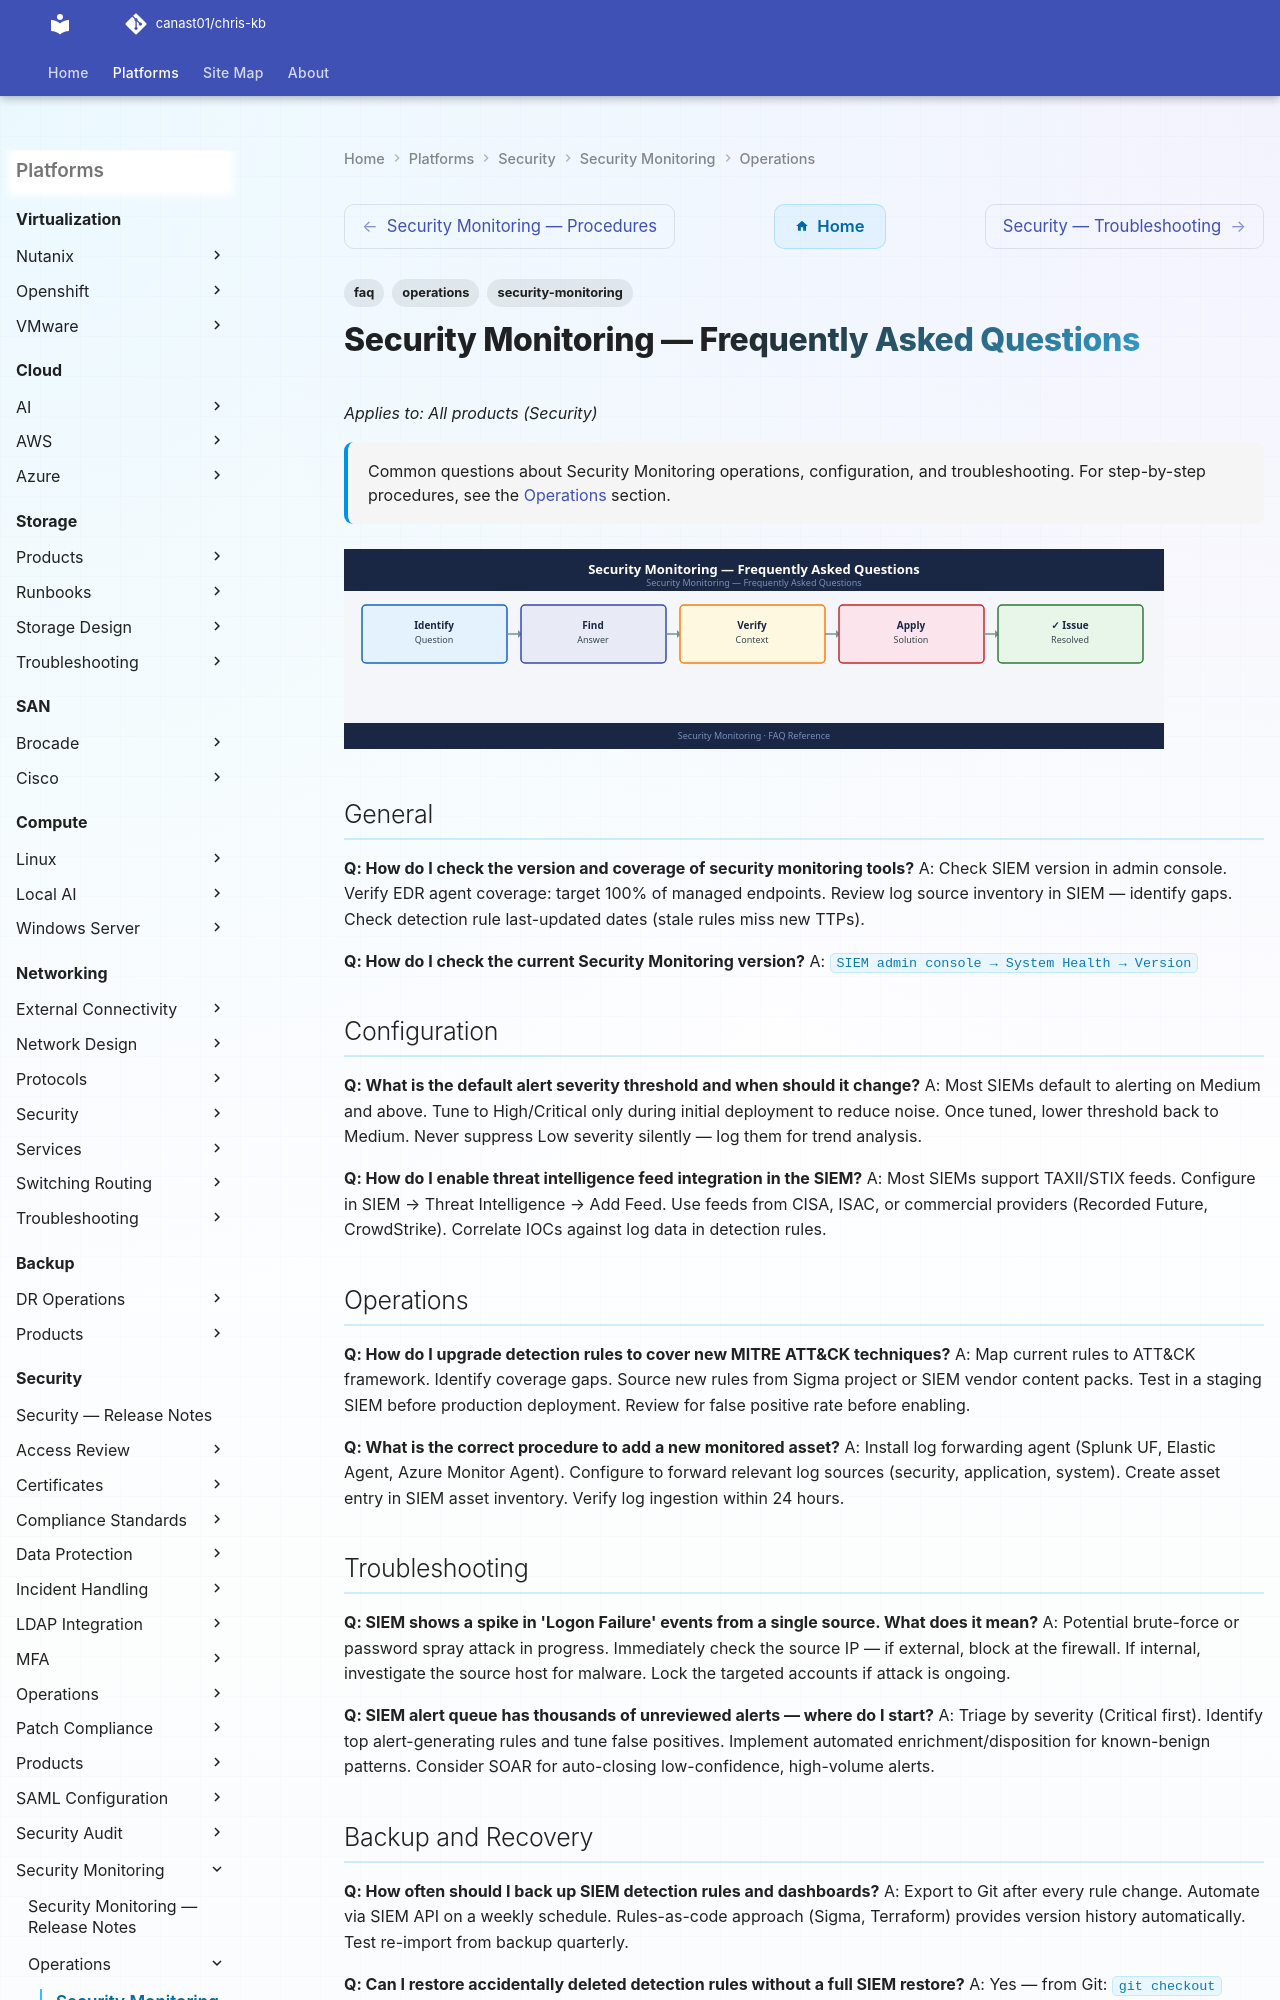

repository: canast01/chris-kb · page: security/security-monitoring/operations/faq/index.html · generator: mkdocs

---
tags:
  - security-monitoring
  - faq
  - operations
description: "Common questions about Security Monitoring operations, configuration, and troubleshooting. For step-by-step procedures, see the Operations section."
---
# Security Monitoring — Frequently Asked Questions

*Applies to: All products (Security)*

<div class="kb-summary">
Common questions about Security Monitoring operations, configuration, and troubleshooting. For step-by-step procedures, see the <a href="../">Operations</a> section.
</div>
![Security Monitoring — Frequently Asked Questions](../../../assets/security-security-monitoring-operations-faq.svg)

## General

**Q: How do I check the version and coverage of security monitoring tools?**
A: Check SIEM version in admin console. Verify EDR agent coverage: target 100% of managed endpoints. Review log source inventory in SIEM — identify gaps. Check detection rule last-updated dates (stale rules miss new TTPs).

**Q: How do I check the current Security Monitoring version?**
A: `SIEM admin console → System Health → Version`

## Configuration

**Q: What is the default alert severity threshold and when should it change?**
A: Most SIEMs default to alerting on Medium and above. Tune to High/Critical only during initial deployment to reduce noise. Once tuned, lower threshold back to Medium. Never suppress Low severity silently — log them for trend analysis.

**Q: How do I enable threat intelligence feed integration in the SIEM?**
A: Most SIEMs support TAXII/STIX feeds. Configure in SIEM → Threat Intelligence → Add Feed. Use feeds from CISA, ISAC, or commercial providers (Recorded Future, CrowdStrike). Correlate IOCs against log data in detection rules.
